Run: headless pygame with SDL's dummy video driver; simulated clock (each Clock.tick advances the game by its frame time, no real sleeping); random seed 0; keys injected as events and as key.get_pressed() state; mouse plan: one left click at the window centre at the start of phase 2, then a move to the lower-right quarter at the start of phase 3.
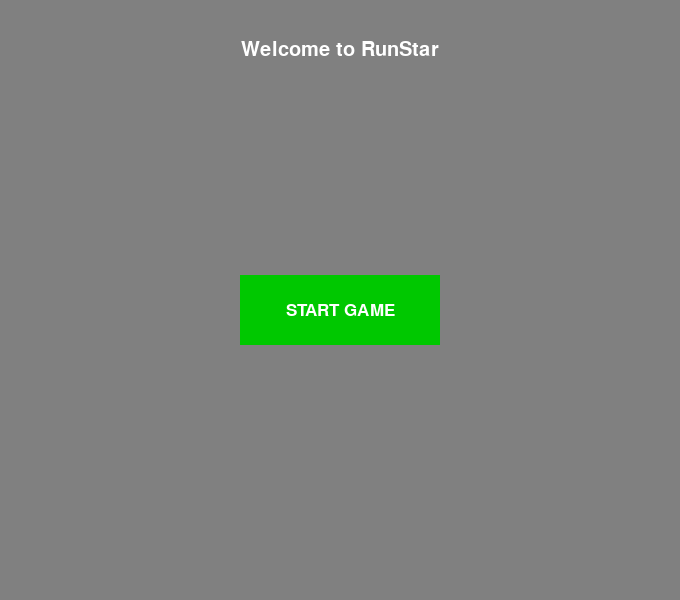
Frame 1 of 4 · flips 1–60 · no input
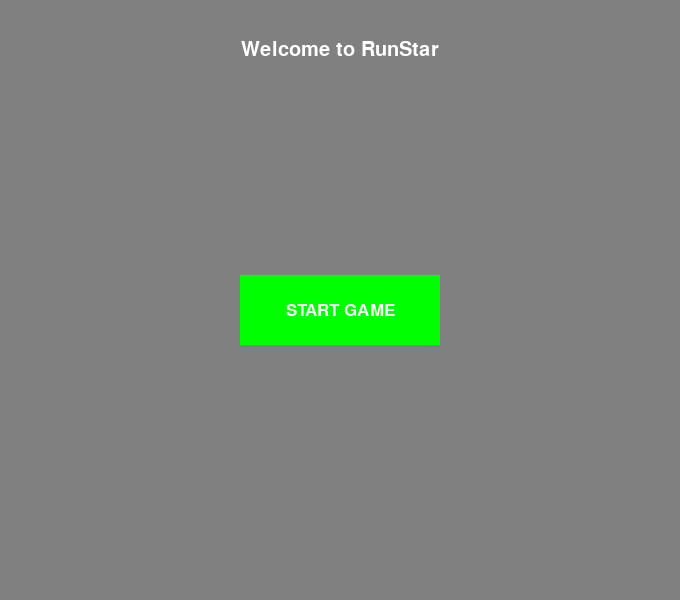
Frame 2 of 4 · flips 61–180 · clicked the window centre · tapped SPACE, RETURN · held RIGHT (→), D
Frame 3 of 4 · flips 181–300 · moved the mouse to the lower-right quarter · held DOWN (↓), S · screen same as frame 1, image omitted
Frame 4 of 4 · flips 301–420 · held LEFT (←), A, UP (↑), W · screen unchanged from frame 3, image omitted

The pygame program that drew these frames:

import pygame

pygame.init()
pygame.font.init()  # Initialize the font module

# Screen setup
screen_width, screen_height = 680, 600
screen = pygame.display.set_mode((screen_width, screen_height))
pygame.display.set_caption("Run Star")

# Define colors
BLUE = (0, 0, 255)
GREY = (128, 128, 128)
WHITE = (255, 255, 255)

# Button properties
button_color = (0, 200, 0)
button_hover_color = (0, 255, 0)
button_rect = pygame.Rect(0, 0, 200, 70)  # Width and height
button_rect.center = (screen_width // 2, screen_height // 2 + 10)  # Position

# Button text properties
button_font = pygame.font.SysFont('Arial', 26)
button_text = button_font.render('START GAME', True, WHITE)
button_text_rect = button_text.get_rect(center=button_rect.center)

# Home text
welcome_font = pygame.font.SysFont('Impact', 30)
welcome_text = welcome_font.render('Welcome to RunStar', True, WHITE)  # White color text
welcome_text_rect = welcome_text.get_rect(center=(screen_width // 2, 50))  # Position the text

# Game loop
running = True
while running:
    mouse_pos = pygame.mouse.get_pos()
    mouse_clicked = False
    
    for event in pygame.event.get():
        if event.type == pygame.QUIT:
            running = False
        if event.type == pygame.MOUSEBUTTONDOWN:
            if button_rect.collidepoint(mouse_pos):
                print("Start clicked!")  
                

    # Button color change on hover
    if button_rect.collidepoint(mouse_pos):
        current_button_color = button_hover_color
    else:
        current_button_color = button_color

    # Fill the screen with grey color
    screen.fill(GREY)

    # Draw the button
    pygame.draw.rect(screen, current_button_color, button_rect)

    # Blit the button text onto the screen
    screen.blit(button_text, button_text_rect)

    # Blit the welcome text onto the screen
    screen.blit(welcome_text, welcome_text_rect)

    # Update the display
    pygame.display.flip()

# Quit the game
pygame.quit()
